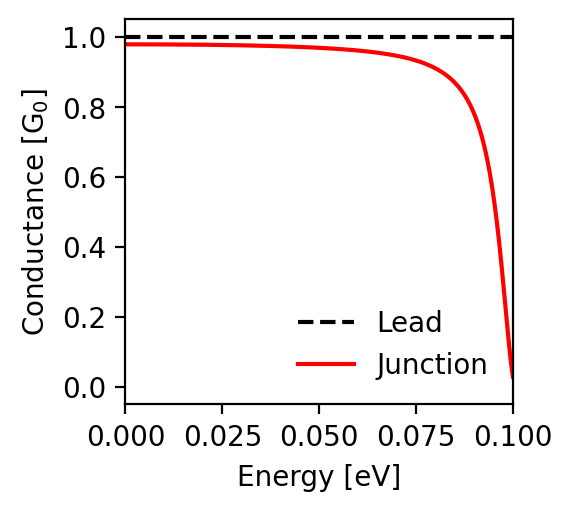

The data file committed next to this chart (first rows):
energy; conductance_lead; conductance_junction
-0.1; 1.0; 0.029
-0.0998; 1.0; 0.043
-0.0996; 1.0; 0.059
-0.0994; 1.0; 0.077
-0.0992; 1.0; 0.097
-0.099; 1.0; 0.118
-0.0988; 1.0; 0.141
-0.0986; 1.0; 0.164
-0.0984; 1.0; 0.187
-0.0982; 1.0; 0.211
-0.098; 1.0; 0.235
-0.0978; 1.0; 0.259
-0.0976; 1.0; 0.283
-0.0974; 1.0; 0.307
-0.0972; 1.0; 0.33
-0.097; 1.0; 0.353
-0.0968; 1.0; 0.375
-0.0966; 1.0; 0.396
-0.0964; 1.0; 0.417
-0.0962; 1.0; 0.437
-0.096; 1.0; 0.456
-0.0958; 1.0; 0.475
-0.0956; 1.0; 0.493
-0.0954; 1.0; 0.51
-0.0952; 1.0; 0.526
-0.095; 1.0; 0.542
-0.0948; 1.0; 0.558
-0.0946; 1.0; 0.572
-0.0944; 1.0; 0.586
-0.0942; 1.0; 0.599
-0.094; 1.0; 0.612
-0.0938; 1.0; 0.624
-0.0936; 1.0; 0.636
-0.0934; 1.0; 0.647
-0.0932; 1.0; 0.658
-0.093; 1.0; 0.668
-0.0928; 1.0; 0.678
-0.0926; 1.0; 0.688
-0.0924; 1.0; 0.697
-0.0922; 1.0; 0.705
-0.092; 1.0; 0.714
-0.0918; 1.0; 0.722
-0.0916; 1.0; 0.729
-0.0914; 1.0; 0.736
-0.0912; 1.0; 0.744
-0.091; 1.0; 0.75
-0.0908; 1.0; 0.757
-0.0906; 1.0; 0.763
-0.0904; 1.0; 0.769
-0.0902; 1.0; 0.775
-0.09; 1.0; 0.78
-0.0898; 1.0; 0.785
-0.0896; 1.0; 0.791
-0.0894; 1.0; 0.795
-0.0892; 1.0; 0.8
-0.089; 1.0; 0.805
-0.0888; 1.0; 0.809
-0.0886; 1.0; 0.813
-0.0884; 1.0; 0.817
-0.0882; 1.0; 0.821
... 941 more rows
